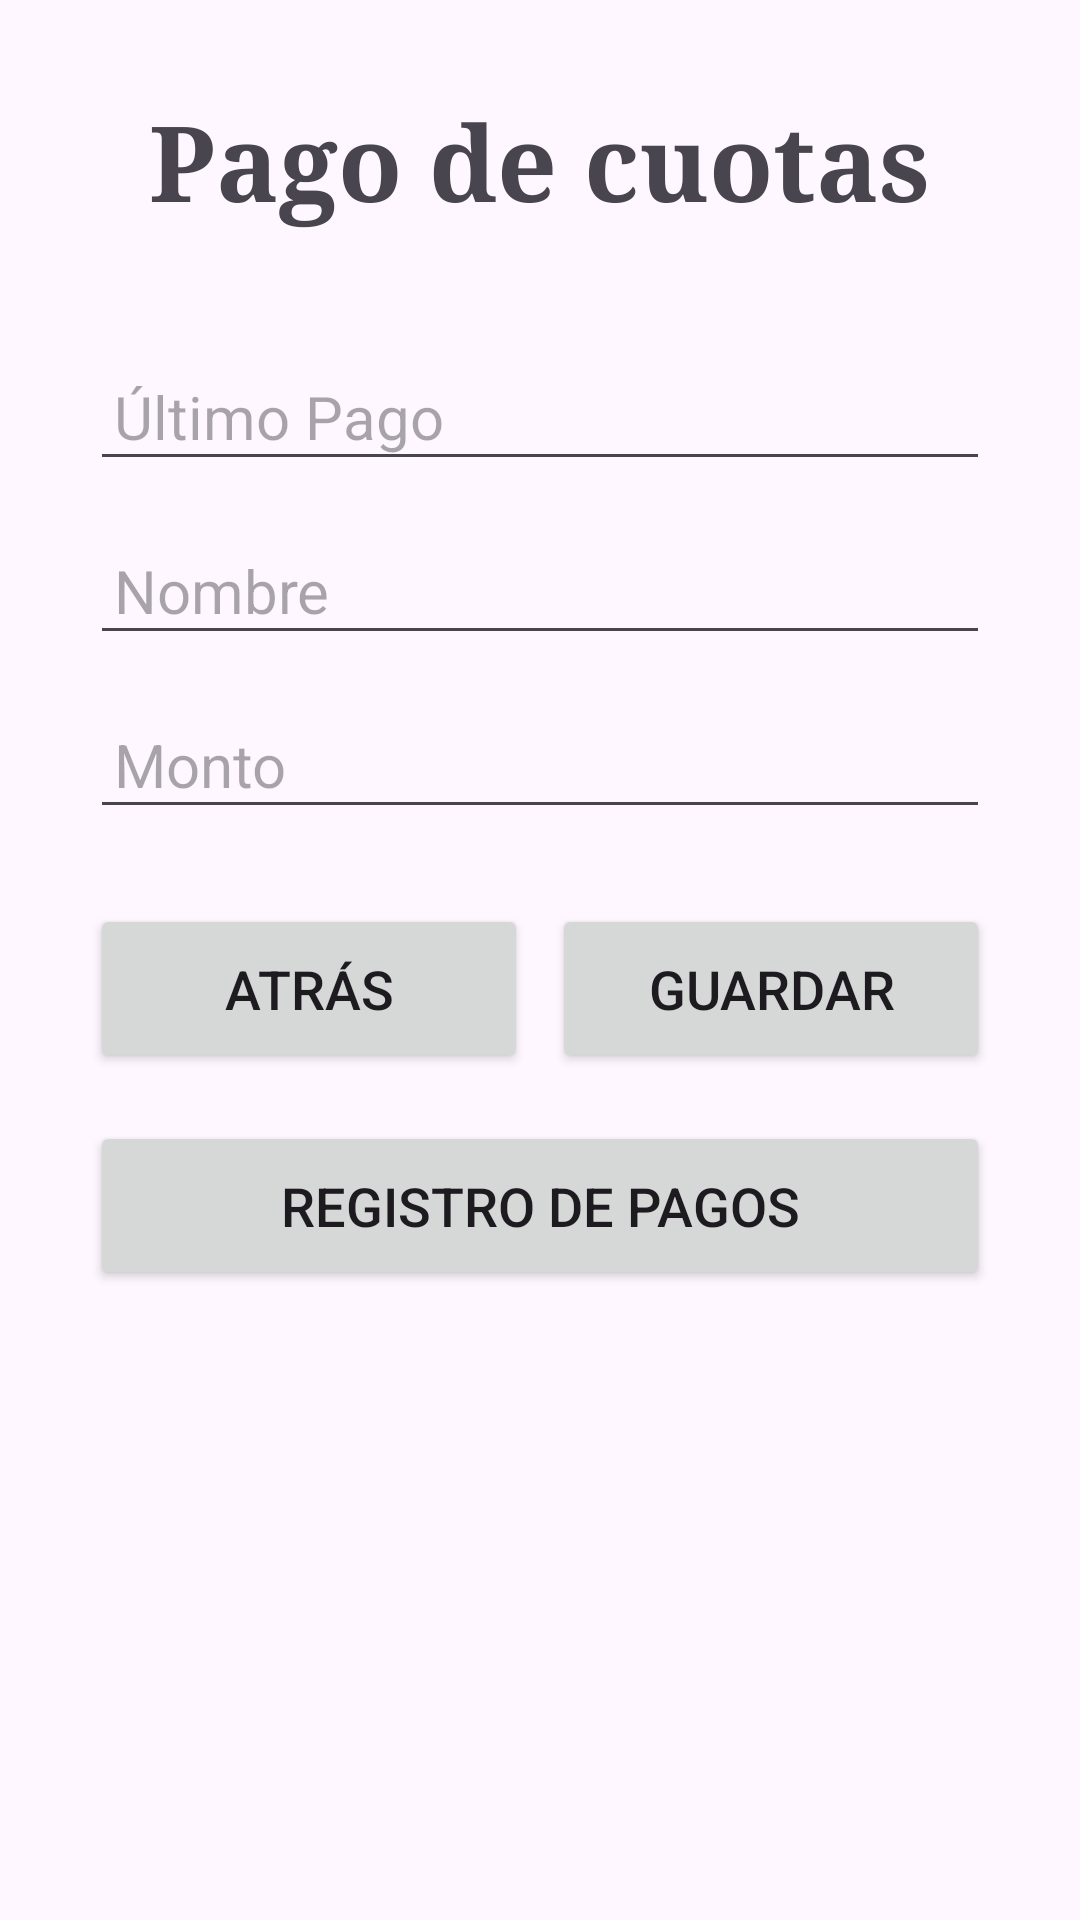

Here is an Android app screen rendered from its layout file. Give the layout XML and the strings, colors and styles it references.
<!-- AndroidManifest.xml: application theme Theme.Gestion_Biblioteca -->
<!-- res/layout/formulario_cuotas.xml -->
<?xml version="1.0" encoding="utf-8"?>
<LinearLayout xmlns:android="http://schemas.android.com/apk/res/android"
    android:layout_width="match_parent"
    android:layout_height="match_parent"
    android:orientation="vertical"
    android:padding="30dp"
    android:gravity="center_horizontal">

    
    <TextView
        android:id="@+id/tvTituloPago"
        android:layout_width="wrap_content"
        android:layout_height="wrap_content"
        android:text="Pago de cuotas"
        android:textSize="35sp"
        android:textStyle="bold"
        android:fontFamily="serif"
        android:layout_marginBottom="25dp"
        android:gravity="center_horizontal" />

    
    <EditText
        android:id="@+id/etUltimoPago"
        android:layout_width="match_parent"
        android:layout_height="wrap_content"
        android:hint="Último Pago"
        android:padding="8dp"
        android:textSize="20sp"
        android:layout_marginTop="15dp"
        android:contentDescription="Fecha del último pago" />

    
    <EditText
        android:id="@+id/etNombrePC"
        android:layout_width="match_parent"
        android:layout_height="wrap_content"
        android:hint="Nombre"
        android:padding="8dp"
        android:textSize="20sp"
        android:layout_marginTop="15dp"
        android:contentDescription="Nombre del socio" />

    
    <EditText
        android:id="@+id/etMontoPC"
        android:layout_width="match_parent"
        android:layout_height="wrap_content"
        android:hint="Monto"
        android:padding="8dp"
        android:textSize="20sp"
        android:layout_marginTop="15dp"
        android:inputType="numberDecimal"
        android:importantForAccessibility="yes"
        android:contentDescription="Monto del pago" />

    
    <LinearLayout
        android:layout_width="match_parent"
        android:layout_height="wrap_content"
        android:orientation="horizontal"
        android:layout_marginTop="25dp"
        android:gravity="center_horizontal">

        
        <Button
            android:id="@+id/btnAtrasPC"
            android:layout_width="0dp"
            android:layout_height="wrap_content"
            android:layout_weight="1"
            android:text="Atrás"
            android:textSize="18sp"
            android:padding="16dp" />

        
        <Button
            android:id="@+id/btnGuardarPC"
            android:layout_width="0dp"
            android:layout_height="wrap_content"
            android:layout_weight="1"
            android:text="Guardar"
            android:textSize="18sp"
            android:padding="16dp"
            android:layout_marginStart="8dp" />
    </LinearLayout>

    
    <Button
        android:id="@+id/btnRegistroPagosPC"
        android:layout_width="match_parent"
        android:layout_height="wrap_content"
        android:text="Registro de Pagos"
        android:textSize="18sp"
        android:padding="16dp"
        android:layout_marginTop="16dp" />

</LinearLayout>
<!-- resources referenced by this layout -->
<resources>
  <style name="Theme.Gestion_Biblioteca" parent="Base.Theme.Gestion_Biblioteca" />
  <style name="Base.Theme.Gestion_Biblioteca" parent="Theme.Material3.DayNight.NoActionBar">
          
          
      </style>
</resources>
